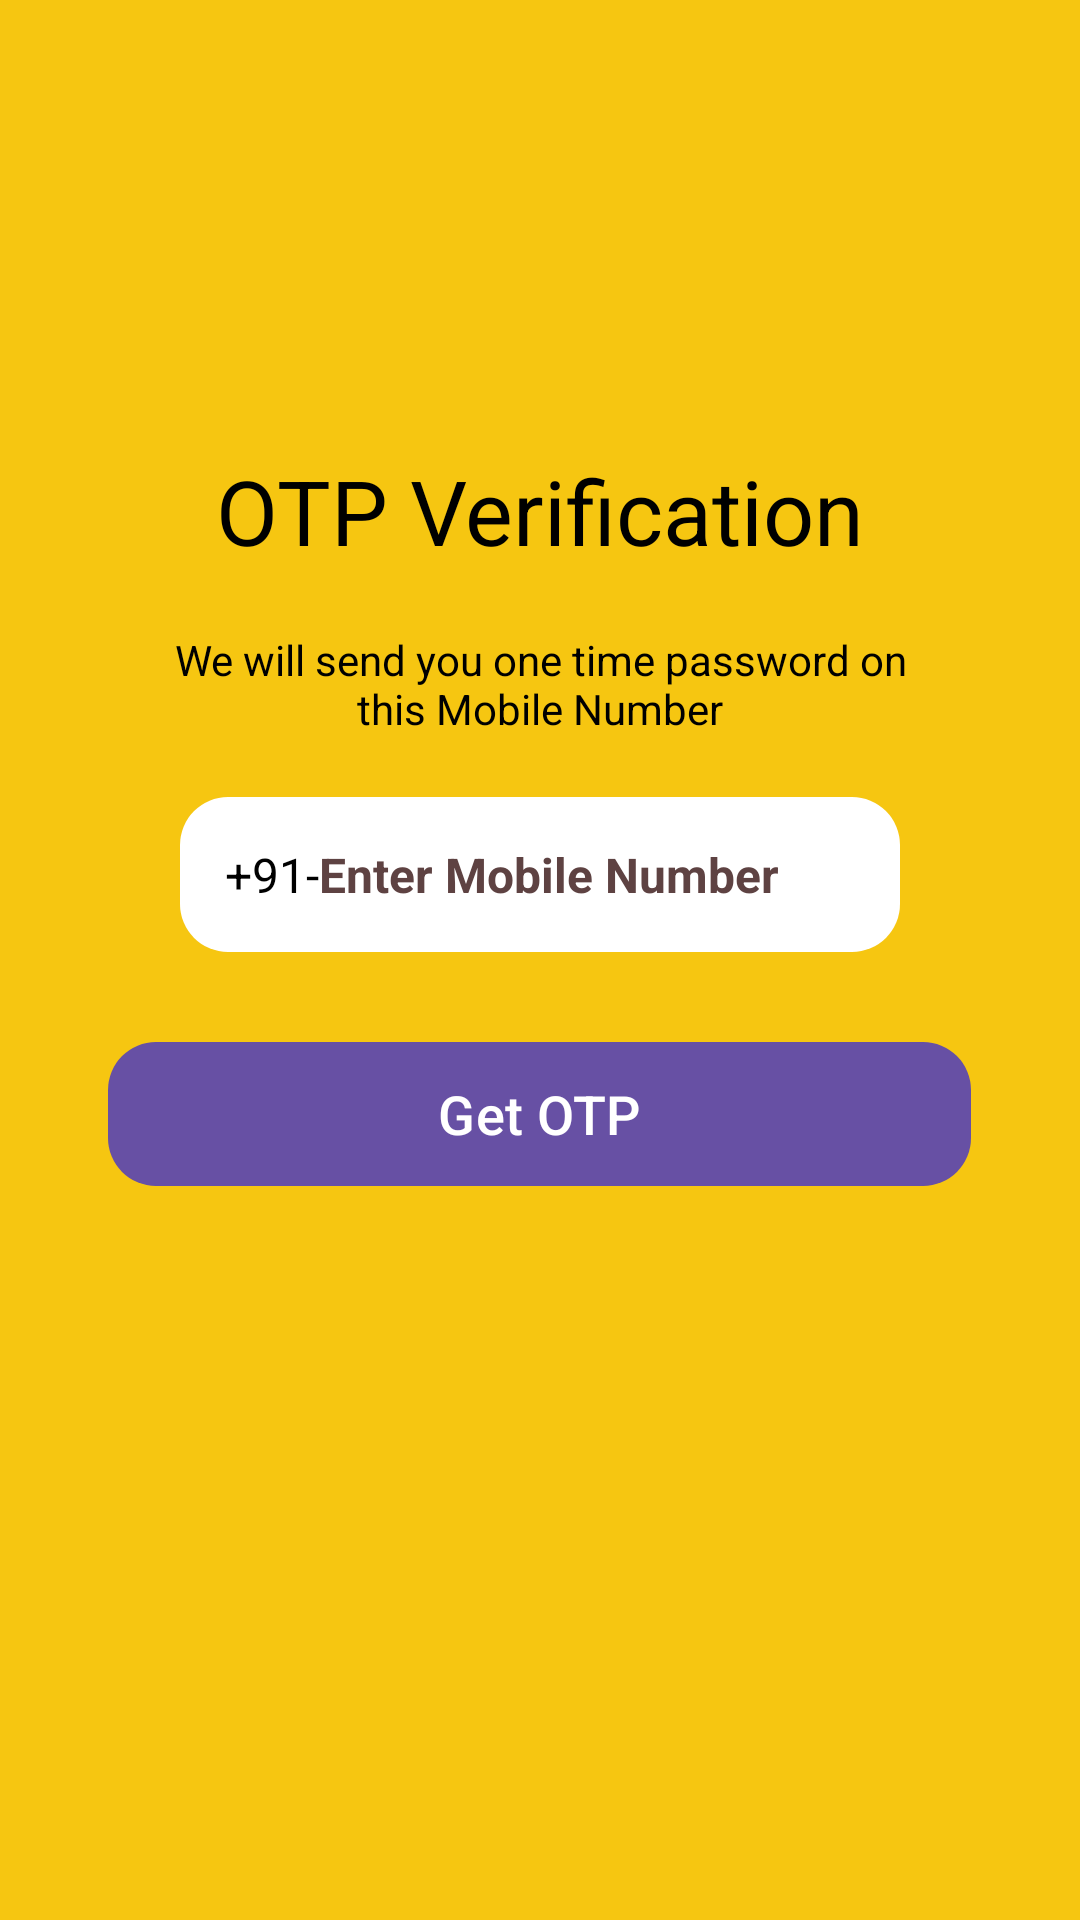

Write the Android layout XML for this screen, with the resource values it uses.
<!-- AndroidManifest.xml: application theme Theme.DriverERP -->
<!-- res/layout/send_otp_activity.xml -->
<?xml version="1.0" encoding="utf-8"?>
<ScrollView
    xmlns:android="http://schemas.android.com/apk/res/android"
    xmlns:tools="http://schemas.android.com/tools"
    android:id="@+id/main"
    android:layout_width="match_parent"
    android:layout_height="match_parent"
    android:overScrollMode="never"
    android:scrollbars="none"
    android:background="@color/yellow">

    <LinearLayout
        android:layout_width="match_parent"
        android:layout_height="wrap_content"
        android:layout_gravity="center_horizontal"
        android:orientation="vertical">

        <TextView
            android:layout_width="wrap_content"
            android:layout_height="wrap_content"
            android:layout_marginTop="150dp"
            android:text="@string/otp_verification"
            android:layout_gravity="center"
            android:textColor="@color/black"
            android:textSize="30sp" />

        <TextView
            android:layout_width="match_parent"
            android:layout_height="wrap_content"
            android:layout_marginStart="50dp"
            android:layout_marginTop="20dp"
            android:layout_marginEnd="50dp"
            android:gravity="center"
            android:text="@string/we_will_send_you_one_time_password_on_this_mobile_number"
            android:textColor="@color/black"
            android:textSize="14sp"/>

        <LinearLayout
            android:layout_width="match_parent"
            android:layout_height="wrap_content"
            android:layout_marginStart="60dp"
            android:layout_marginEnd="60dp"
            android:layout_marginTop="20dp"
            android:padding="15dp"
            android:background="@drawable/rounded_textview"
            android:gravity="center"
            android:orientation="horizontal">

            <TextView
                android:layout_width="wrap_content"
                android:layout_height="wrap_content"
                android:gravity="center"
                android:text="@string/_91"
                android:textColor="@color/black"
                android:textSize="16sp" />

            <EditText
                android:id="@+id/inputMobile"
                android:layout_width="match_parent"
                android:layout_height="wrap_content"
                android:layout_weight="1"
                android:background="@null"
                android:hint="@string/enter_mobile_number"
                android:imeOptions="actionDone"
                android:importantForAutofill="no"
                android:inputType="number"
                android:textColor="@color/black"
                android:textColorHint="#5E4242"
                android:textSize="16sp"
                android:textStyle="bold" />

        </LinearLayout>

        <Button
            android:id="@+id/buttonGetotp"
            android:layout_width="wrap_content"
            android:layout_height="wrap_content"
            android:layout_gravity="center"
            android:layout_margin="30dp"
            android:layout_marginTop="30dp"
            android:paddingHorizontal="110dp"
            android:background="@drawable/rounded_button"
            android:text="@string/get_otp"
            android:textColor="@color/white"
            android:textSize="18sp" />

    </LinearLayout>
</ScrollView>
<!-- resources referenced by this layout -->
<resources>
  <color name="black">#FF000000</color>
  <color name="white">#FFFFFFFF</color>
  <color name="yellow">#F6C611</color>
  <!-- drawable rounded_button (drawable) -->
  <?xml version="1.0" encoding="utf-8"?>
  <shape xmlns:android="http://schemas.android.com/apk/res/android">
  <solid android:color="@color/black" />
  <corners
      android:topLeftRadius="16dp"
      android:topRightRadius="16dp"
      android:bottomLeftRadius="16dp"
      android:bottomRightRadius="16dp" />
  <padding
      android:left="10dp"
      android:top="10dp"
      android:right="10dp"
      android:bottom="10dp" />
  </shape>
  <!-- drawable rounded_textview (drawable) -->
  <?xml version="1.0" encoding="utf-8"?>
  <shape xmlns:android="http://schemas.android.com/apk/res/android">
  <solid android:color="@color/white" />
  <corners
      android:topLeftRadius="16dp"
      android:topRightRadius="16dp"
      android:bottomLeftRadius="16dp"
      android:bottomRightRadius="16dp" />
  <padding
      android:left="10dp"
      android:top="10dp"
      android:right="10dp"
      android:bottom="10dp" />
  </shape>
  <string name="_91">+91-</string>
  <string name="enter_mobile_number">Enter Mobile Number</string>
  <string name="get_otp">Get OTP</string>
  <string name="otp_verification">OTP Verification</string>
  <string name="we_will_send_you_one_time_password_on_this_mobile_number">We will send you one time password on this Mobile Number</string>
  <style name="Theme.DriverERP" parent="Base.Theme.DriverERP" />
  <style name="Base.Theme.DriverERP" parent="Theme.Material3.DayNight.NoActionBar">
          
          
      </style>
</resources>
